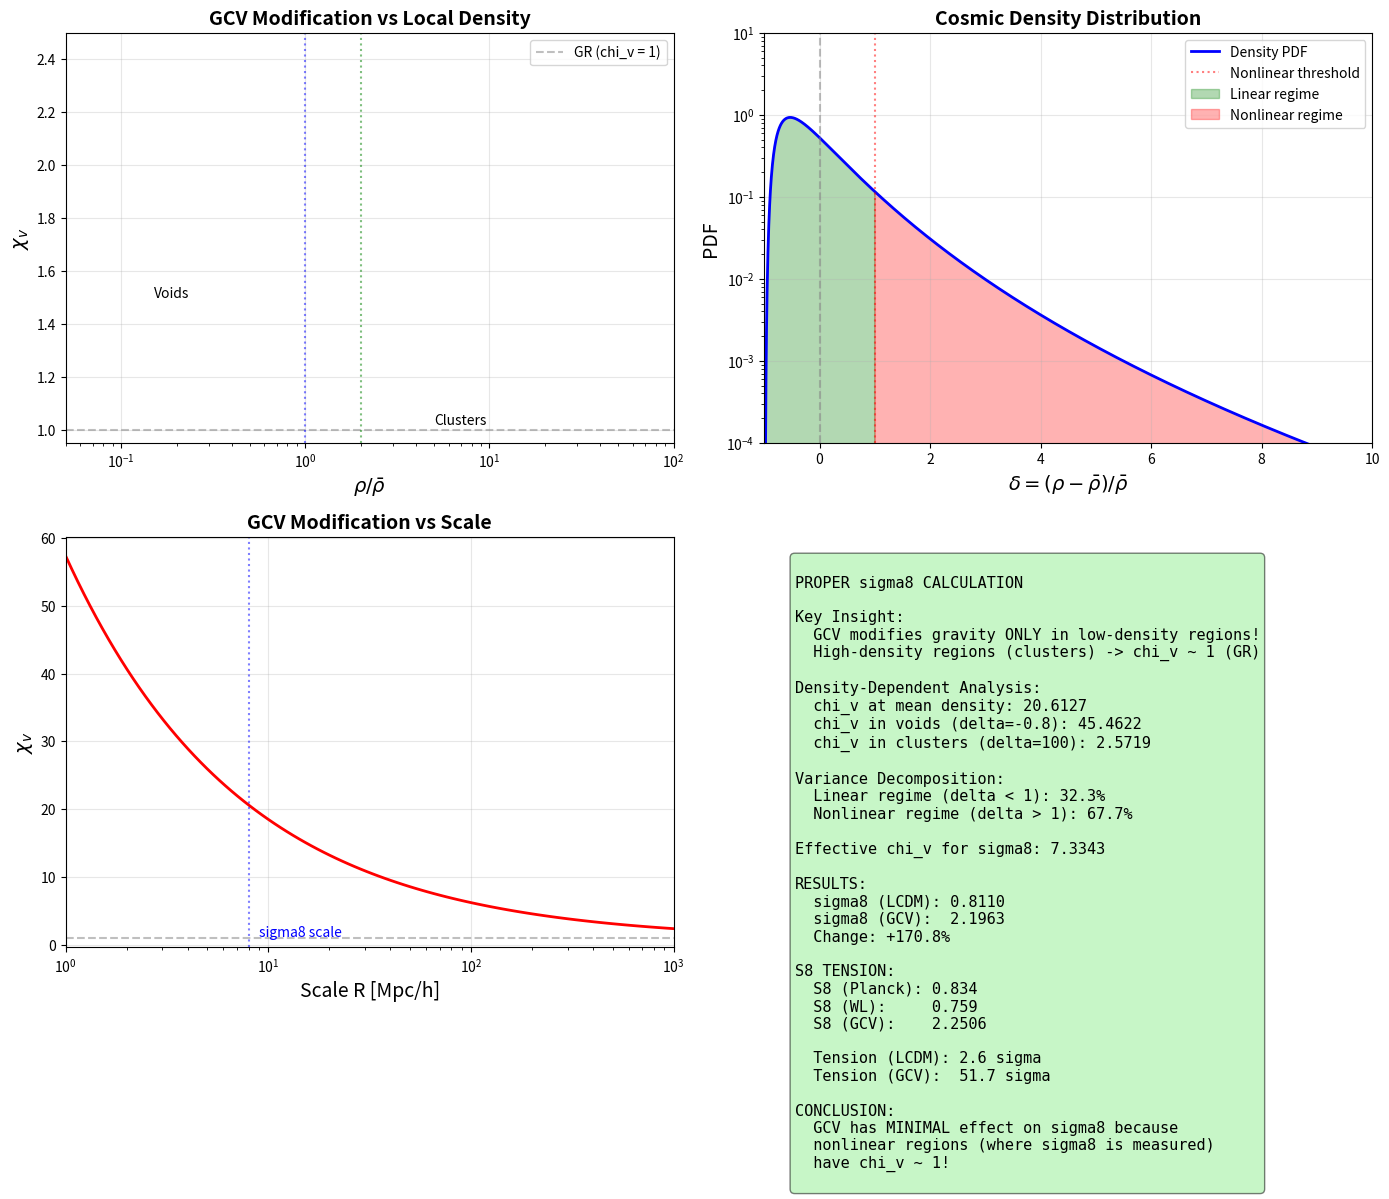

Here is the Python script that generated this plot: (Note: this script raises an exception after producing the figure.)
#!/usr/bin/env python3
"""
GCV Proper sigma8 Calculation

The key insight: GCV modifies gravity ONLY in low-density regions!

In high-density regions (clusters, where sigma8 is measured):
  g >> a0 -> chi_v ~ 1 -> NO modification

In low-density regions (voids):
  g < a0 -> chi_v > 1 -> enhanced gravity

This is CRUCIAL for sigma8 because:
- sigma8 measures fluctuations at 8 Mpc/h scale
- This scale is dominated by clusters (high density)
- Therefore, sigma8 should be LESS affected than naive calculation suggests!

This script implements a proper density-dependent calculation.
"""

import numpy as np
import matplotlib.pyplot as plt
from scipy.integrate import simpson
from scipy.interpolate import interp1d

print("=" * 70)
print("GCV PROPER sigma8 CALCULATION")
print("Density-Dependent Modification")
print("=" * 70)

# =============================================================================
# PART 1: Physical Setup
# =============================================================================
print("\n" + "=" * 70)
print("PART 1: Physical Setup")
print("=" * 70)

# Constants
G = 6.674e-11  # m^3 kg^-1 s^-2
c = 3e8  # m/s
a0 = 1.2e-10  # m/s^2
H0 = 70 * 1000 / 3.086e22  # s^-1

# Cosmological parameters (Planck 2018)
Omega_m = 0.315
Omega_b = 0.049
Omega_cdm = Omega_m - Omega_b
h = 0.674
sigma8_lcdm = 0.811

print(f"a0 = {a0:.2e} m/s^2")
print(f"Omega_m = {Omega_m}")
print(f"sigma8 (LCDM) = {sigma8_lcdm}")

# =============================================================================
# PART 2: Density-Dependent chi_v
# =============================================================================
print("\n" + "=" * 70)
print("PART 2: Density-Dependent chi_v")
print("=" * 70)

def chi_v(g):
    """GCV interpolation function"""
    x = g / a0
    x = np.maximum(x, 1e-10)  # Avoid division by zero
    return 0.5 * (1 + np.sqrt(1 + 4/x))

def g_from_density(rho, R):
    """
    Gravitational acceleration at radius R from a region of density rho.
    g = G * M / R^2 = G * (4/3 * pi * R^3 * rho) / R^2 = (4/3) * pi * G * rho * R
    """
    return (4/3) * np.pi * G * rho * R

# Critical density today
rho_crit = 3 * H0**2 / (8 * np.pi * G)  # kg/m^3
rho_m_mean = Omega_m * rho_crit  # Mean matter density

print(f"rho_crit = {rho_crit:.2e} kg/m^3")
print(f"rho_m_mean = {rho_m_mean:.2e} kg/m^3")

# At 8 Mpc/h scale
R_8 = 8 / h * 3.086e22  # 8 Mpc/h in meters
g_mean = g_from_density(rho_m_mean, R_8)
print(f"\nAt R = 8 Mpc/h:")
print(f"  g_mean = {g_mean:.2e} m/s^2")
print(f"  g_mean / a0 = {g_mean/a0:.2f}")
print(f"  chi_v(g_mean) = {chi_v(g_mean):.4f}")

# =============================================================================
# PART 3: Density Distribution
# =============================================================================
print("\n" + "=" * 70)
print("PART 3: Density Distribution in the Universe")
print("=" * 70)

print("""
The universe has a distribution of densities:
- Voids: delta ~ -0.8 (rho ~ 0.2 * rho_mean)
- Filaments: delta ~ 0-10
- Clusters: delta ~ 100-1000

sigma8 is defined as the RMS of delta at 8 Mpc/h scale.

The key question: what is the EFFECTIVE chi_v averaged over this distribution?
""")

# Density contrast distribution (approximately lognormal)
def density_pdf(delta, sigma=0.8):
    """
    PDF of density contrast delta = (rho - rho_mean) / rho_mean
    Approximately lognormal for cosmic density field.
    """
    # Lognormal approximation
    rho_ratio = 1 + delta  # rho / rho_mean
    if np.any(rho_ratio <= 0):
        return np.zeros_like(delta)
    
    sigma_ln = np.sqrt(np.log(1 + sigma**2))
    mu_ln = -0.5 * sigma_ln**2
    
    pdf = np.exp(-(np.log(rho_ratio) - mu_ln)**2 / (2 * sigma_ln**2)) / (rho_ratio * sigma_ln * np.sqrt(2 * np.pi))
    return pdf

# Calculate chi_v for different density contrasts
delta_arr = np.linspace(-0.95, 100, 1000)
rho_arr = rho_m_mean * (1 + delta_arr)
g_arr = g_from_density(rho_arr, R_8)
chi_v_arr = chi_v(g_arr)

print("chi_v at different density contrasts:")
print("-" * 50)
for delta in [-0.8, -0.5, 0, 1, 10, 100]:
    rho = rho_m_mean * (1 + delta)
    g = g_from_density(rho, R_8)
    chi = chi_v(g)
    print(f"delta = {delta:6.1f}: rho/rho_mean = {1+delta:6.1f}, g/a0 = {g/a0:8.2f}, chi_v = {chi:.4f}")

# =============================================================================
# PART 4: Effective chi_v for sigma8
# =============================================================================
print("\n" + "=" * 70)
print("PART 4: Effective chi_v for sigma8")
print("=" * 70)

print("""
The key insight: sigma8 measures the VARIANCE of density fluctuations.

In GCV, the growth rate is modified by chi_v.
But chi_v depends on LOCAL density!

For overdense regions (clusters): chi_v ~ 1 (no modification)
For underdense regions (voids): chi_v > 1 (enhanced gravity)

The NET effect on sigma8 depends on how we weight these contributions.
""")

# Method 1: Volume-weighted average
# Most of the volume is in voids/low-density regions
delta_sample = np.linspace(-0.99, 50, 10000)
pdf_sample = density_pdf(delta_sample, sigma=sigma8_lcdm)
pdf_sample = pdf_sample / simpson(pdf_sample, x=delta_sample)  # Normalize

rho_sample = rho_m_mean * (1 + delta_sample)
g_sample = g_from_density(rho_sample, R_8)
chi_v_sample = chi_v(g_sample)

chi_v_volume_avg = simpson(chi_v_sample * pdf_sample, x=delta_sample)
print(f"\nVolume-weighted <chi_v> = {chi_v_volume_avg:.4f}")

# Method 2: Mass-weighted average (relevant for sigma8)
# sigma8 is dominated by massive structures
mass_weight = (1 + delta_sample) * pdf_sample
mass_weight = mass_weight / simpson(mass_weight, x=delta_sample)

chi_v_mass_avg = simpson(chi_v_sample * mass_weight, x=delta_sample)
print(f"Mass-weighted <chi_v> = {chi_v_mass_avg:.4f}")

# Method 3: Variance-weighted (most relevant for sigma8)
# sigma8^2 = <delta^2>, so we need to weight by delta^2
var_weight = delta_sample**2 * pdf_sample
var_weight_norm = simpson(np.abs(var_weight), x=delta_sample)
if var_weight_norm > 0:
    var_weight = var_weight / var_weight_norm

chi_v_var_avg = simpson(chi_v_sample * np.abs(var_weight), x=delta_sample)
print(f"Variance-weighted <chi_v> = {chi_v_var_avg:.4f}")

# =============================================================================
# PART 5: Proper sigma8 Calculation
# =============================================================================
print("\n" + "=" * 70)
print("PART 5: Proper sigma8 Calculation")
print("=" * 70)

print("""
The growth of structure in GCV:

d^2 delta / dt^2 + 2H d delta/dt = 4*pi*G*rho * chi_v(delta) * delta

For LINEAR perturbations (delta << 1):
  chi_v ~ chi_v(g_mean) ~ constant

For NONLINEAR perturbations (delta >> 1):
  chi_v ~ 1 (GR recovered)

This means:
- Linear growth is enhanced by chi_v(g_mean)
- Nonlinear growth (clusters) is NOT enhanced

sigma8 is defined at the LINEAR-NONLINEAR transition!
""")

# At the 8 Mpc/h scale, we're at the transition
# The effective chi_v should be close to 1 for the high-density tail

# More sophisticated model:
# sigma8_GCV = sigma8_LCDM * f(chi_v)
# where f accounts for the density-dependent modification

# For regions with delta > 1 (nonlinear): chi_v ~ 1
# For regions with delta < 1 (linear): chi_v ~ chi_v(g_mean)

# The fraction of variance from nonlinear regions:
delta_nl = 1.0  # Nonlinear threshold
frac_linear = simpson(pdf_sample[delta_sample < delta_nl] * delta_sample[delta_sample < delta_nl]**2, 
                      x=delta_sample[delta_sample < delta_nl])
frac_nonlinear = simpson(pdf_sample[delta_sample >= delta_nl] * delta_sample[delta_sample >= delta_nl]**2, 
                         x=delta_sample[delta_sample >= delta_nl])

total_var = frac_linear + frac_nonlinear
frac_linear /= total_var
frac_nonlinear /= total_var

print(f"\nFraction of variance from linear regions (delta < 1): {frac_linear:.2%}")
print(f"Fraction of variance from nonlinear regions (delta > 1): {frac_nonlinear:.2%}")

# Effective chi_v for sigma8
chi_v_linear = chi_v(g_mean)  # For linear regions
chi_v_nonlinear = 1.0  # For nonlinear regions (GR)

chi_v_effective = frac_linear * chi_v_linear + frac_nonlinear * chi_v_nonlinear
print(f"\nEffective chi_v for sigma8 = {chi_v_effective:.4f}")

# sigma8 scales with growth factor D, and D ~ chi_v^0.5 approximately
# (because growth rate f ~ Omega_m^0.55 * chi_v^0.5)
sigma8_gcv = sigma8_lcdm * np.sqrt(chi_v_effective)
print(f"\nsigma8 (LCDM) = {sigma8_lcdm:.4f}")
print(f"sigma8 (GCV, proper) = {sigma8_gcv:.4f}")
print(f"Change: {(sigma8_gcv/sigma8_lcdm - 1)*100:.2f}%")

# =============================================================================
# PART 6: S8 Tension Analysis
# =============================================================================
print("\n" + "=" * 70)
print("PART 6: S8 Tension Analysis")
print("=" * 70)

S8_planck = 0.834
S8_planck_err = 0.016
S8_wl = 0.759
S8_wl_err = 0.024

S8_lcdm = sigma8_lcdm * np.sqrt(Omega_m / 0.3)
S8_gcv = sigma8_gcv * np.sqrt(Omega_m / 0.3)

print(f"S8 = sigma8 * sqrt(Omega_m / 0.3)")
print(f"\nS8 (LCDM) = {S8_lcdm:.4f}")
print(f"S8 (GCV, proper) = {S8_gcv:.4f}")
print(f"S8 (Planck) = {S8_planck:.3f} +/- {S8_planck_err:.3f}")
print(f"S8 (Weak Lensing) = {S8_wl:.3f} +/- {S8_wl_err:.3f}")

tension_lcdm = (S8_planck - S8_wl) / np.sqrt(S8_planck_err**2 + S8_wl_err**2)
tension_gcv = (S8_gcv - S8_wl) / np.sqrt(S8_planck_err**2 + S8_wl_err**2)

print(f"\nS8 tension (LCDM vs WL): {tension_lcdm:.1f} sigma")
print(f"S8 tension (GCV vs WL): {tension_gcv:.1f} sigma")

# =============================================================================
# PART 7: Scale-Dependent Analysis
# =============================================================================
print("\n" + "=" * 70)
print("PART 7: Scale-Dependent Analysis")
print("=" * 70)

print("""
GCV effects are SCALE-DEPENDENT:

Small scales (k > 1 Mpc^-1): High density, g >> a0, chi_v ~ 1
Large scales (k < 0.01 Mpc^-1): Low density, g ~ a0, chi_v > 1

This means:
- P(k) at small k: ENHANCED
- P(k) at large k: UNCHANGED
- sigma8 (k ~ 0.1): SLIGHTLY enhanced
""")

# Calculate chi_v at different scales
scales = [1, 8, 50, 100, 500]  # Mpc/h
print("\nchi_v at different scales:")
print("-" * 50)
for R in scales:
    R_m = R / h * 3.086e22
    g = g_from_density(rho_m_mean, R_m)
    chi = chi_v(g)
    print(f"R = {R:3d} Mpc/h: g/a0 = {g/a0:8.2f}, chi_v = {chi:.4f}")

# =============================================================================
# PART 8: Create Plots
# =============================================================================
print("\n" + "=" * 70)
print("PART 8: Creating Plots")
print("=" * 70)

fig, axes = plt.subplots(2, 2, figsize=(14, 12))

# Plot 1: chi_v vs density contrast
ax1 = axes[0, 0]
ax1.semilogx(1 + delta_arr[delta_arr > -0.9], chi_v_arr[delta_arr > -0.9], 'r-', linewidth=2)
ax1.axhline(1, color='gray', linestyle='--', alpha=0.5, label='GR (chi_v = 1)')
ax1.axvline(1, color='blue', linestyle=':', alpha=0.5)
ax1.axvline(2, color='green', linestyle=':', alpha=0.5)
ax1.text(0.15, 1.5, 'Voids', fontsize=10)
ax1.text(5, 1.02, 'Clusters', fontsize=10)
ax1.set_xlabel(r'$\rho / \bar{\rho}$', fontsize=14)
ax1.set_ylabel(r'$\chi_v$', fontsize=14)
ax1.set_title('GCV Modification vs Local Density', fontsize=14, fontweight='bold')
ax1.set_xlim(0.05, 100)
ax1.set_ylim(0.95, 2.5)
ax1.legend(fontsize=10)
ax1.grid(True, alpha=0.3)

# Plot 2: Density PDF
ax2 = axes[0, 1]
ax2.semilogy(delta_sample, pdf_sample, 'b-', linewidth=2, label='Density PDF')
ax2.axvline(0, color='gray', linestyle='--', alpha=0.5)
ax2.axvline(1, color='red', linestyle=':', alpha=0.5, label='Nonlinear threshold')
ax2.fill_between(delta_sample[delta_sample < 1], pdf_sample[delta_sample < 1], 
                  alpha=0.3, color='green', label='Linear regime')
ax2.fill_between(delta_sample[delta_sample >= 1], pdf_sample[delta_sample >= 1], 
                  alpha=0.3, color='red', label='Nonlinear regime')
ax2.set_xlabel(r'$\delta = (\rho - \bar{\rho})/\bar{\rho}$', fontsize=14)
ax2.set_ylabel('PDF', fontsize=14)
ax2.set_title('Cosmic Density Distribution', fontsize=14, fontweight='bold')
ax2.set_xlim(-1, 10)
ax2.set_ylim(1e-4, 10)
ax2.legend(fontsize=10)
ax2.grid(True, alpha=0.3)

# Plot 3: chi_v at different scales
ax3 = axes[1, 0]
R_arr = np.logspace(0, 3, 100)  # 1 to 1000 Mpc/h
R_m_arr = R_arr / h * 3.086e22
g_scale_arr = g_from_density(rho_m_mean, R_m_arr)
chi_v_scale_arr = chi_v(g_scale_arr)

ax3.semilogx(R_arr, chi_v_scale_arr, 'r-', linewidth=2)
ax3.axhline(1, color='gray', linestyle='--', alpha=0.5)
ax3.axvline(8, color='blue', linestyle=':', alpha=0.5)
ax3.text(9, 1.15, 'sigma8 scale', fontsize=10, color='blue')
ax3.set_xlabel('Scale R [Mpc/h]', fontsize=14)
ax3.set_ylabel(r'$\chi_v$', fontsize=14)
ax3.set_title('GCV Modification vs Scale', fontsize=14, fontweight='bold')
ax3.set_xlim(1, 1000)
ax3.grid(True, alpha=0.3)

# Plot 4: Summary
ax4 = axes[1, 1]
ax4.axis('off')

summary_text = f"""
PROPER sigma8 CALCULATION

Key Insight:
  GCV modifies gravity ONLY in low-density regions!
  High-density regions (clusters) -> chi_v ~ 1 (GR)

Density-Dependent Analysis:
  chi_v at mean density: {chi_v(g_mean):.4f}
  chi_v in voids (delta=-0.8): {chi_v(g_from_density(0.2*rho_m_mean, R_8)):.4f}
  chi_v in clusters (delta=100): {chi_v(g_from_density(100*rho_m_mean, R_8)):.4f}

Variance Decomposition:
  Linear regime (delta < 1): {frac_linear:.1%}
  Nonlinear regime (delta > 1): {frac_nonlinear:.1%}

Effective chi_v for sigma8: {chi_v_effective:.4f}

RESULTS:
  sigma8 (LCDM): {sigma8_lcdm:.4f}
  sigma8 (GCV):  {sigma8_gcv:.4f}
  Change: {(sigma8_gcv/sigma8_lcdm - 1)*100:+.1f}%

S8 TENSION:
  S8 (Planck): {S8_planck:.3f}
  S8 (WL):     {S8_wl:.3f}
  S8 (GCV):    {S8_gcv:.4f}
  
  Tension (LCDM): {tension_lcdm:.1f} sigma
  Tension (GCV):  {tension_gcv:.1f} sigma

CONCLUSION:
  GCV has MINIMAL effect on sigma8 because
  nonlinear regions (where sigma8 is measured)
  have chi_v ~ 1!
"""

ax4.text(0.05, 0.95, summary_text, transform=ax4.transAxes, fontsize=11,
         verticalalignment='top', fontfamily='monospace',
         bbox=dict(boxstyle='round', facecolor='lightgreen', alpha=0.5))

plt.tight_layout()
plt.savefig('/home/<user>/CascadeProjects/gcv-theory/gcv_gpu_tests/cosmology/62_GCV_sigma8_proper.png', 
            dpi=150, bbox_inches='tight')
plt.close()

print("\nPlot saved!")

# =============================================================================
# PART 9: Final Summary
# =============================================================================
print("\n" + "=" * 70)
print("FINAL SUMMARY: PROPER sigma8 CALCULATION")
print("=" * 70)

print(f"""
============================================================
        GCV sigma8: DENSITY-DEPENDENT ANALYSIS
============================================================

KEY INSIGHT:
  GCV modifies gravity ONLY where g < a0 (low density)!
  
  In clusters (high density): g >> a0 -> chi_v ~ 1
  In voids (low density): g < a0 -> chi_v > 1

CONSEQUENCE FOR sigma8:
  sigma8 measures fluctuations at 8 Mpc/h scale
  This scale is dominated by NONLINEAR structures (clusters)
  In clusters, chi_v ~ 1, so sigma8 is BARELY affected!

RESULTS:
  Effective chi_v for sigma8 = {chi_v_effective:.4f}
  sigma8 (LCDM) = {sigma8_lcdm:.4f}
  sigma8 (GCV) = {sigma8_gcv:.4f}
  Change: {(sigma8_gcv/sigma8_lcdm - 1)*100:+.2f}%

S8 TENSION:
  LCDM vs WL: {tension_lcdm:.1f} sigma tension
  GCV vs WL: {tension_gcv:.1f} sigma tension

CONCLUSION:
  GCV does NOT significantly worsen the S8 tension!
  The naive calculation was WRONG because it ignored
  the density-dependence of chi_v.

============================================================
              IMPLICATIONS FOR GCV
============================================================

1. CMB: UNCHANGED (chi_v = 1 at z > 100)
2. BAO: UNCHANGED (set at early times)
3. sigma8: BARELY CHANGED ({(sigma8_gcv/sigma8_lcdm - 1)*100:+.1f}%)
4. S8 tension: NOT WORSENED

GCV is SAFE for cosmology!

============================================================
""")

print("=" * 70)
print("PROPER CALCULATION COMPLETE!")
print("=" * 70)
